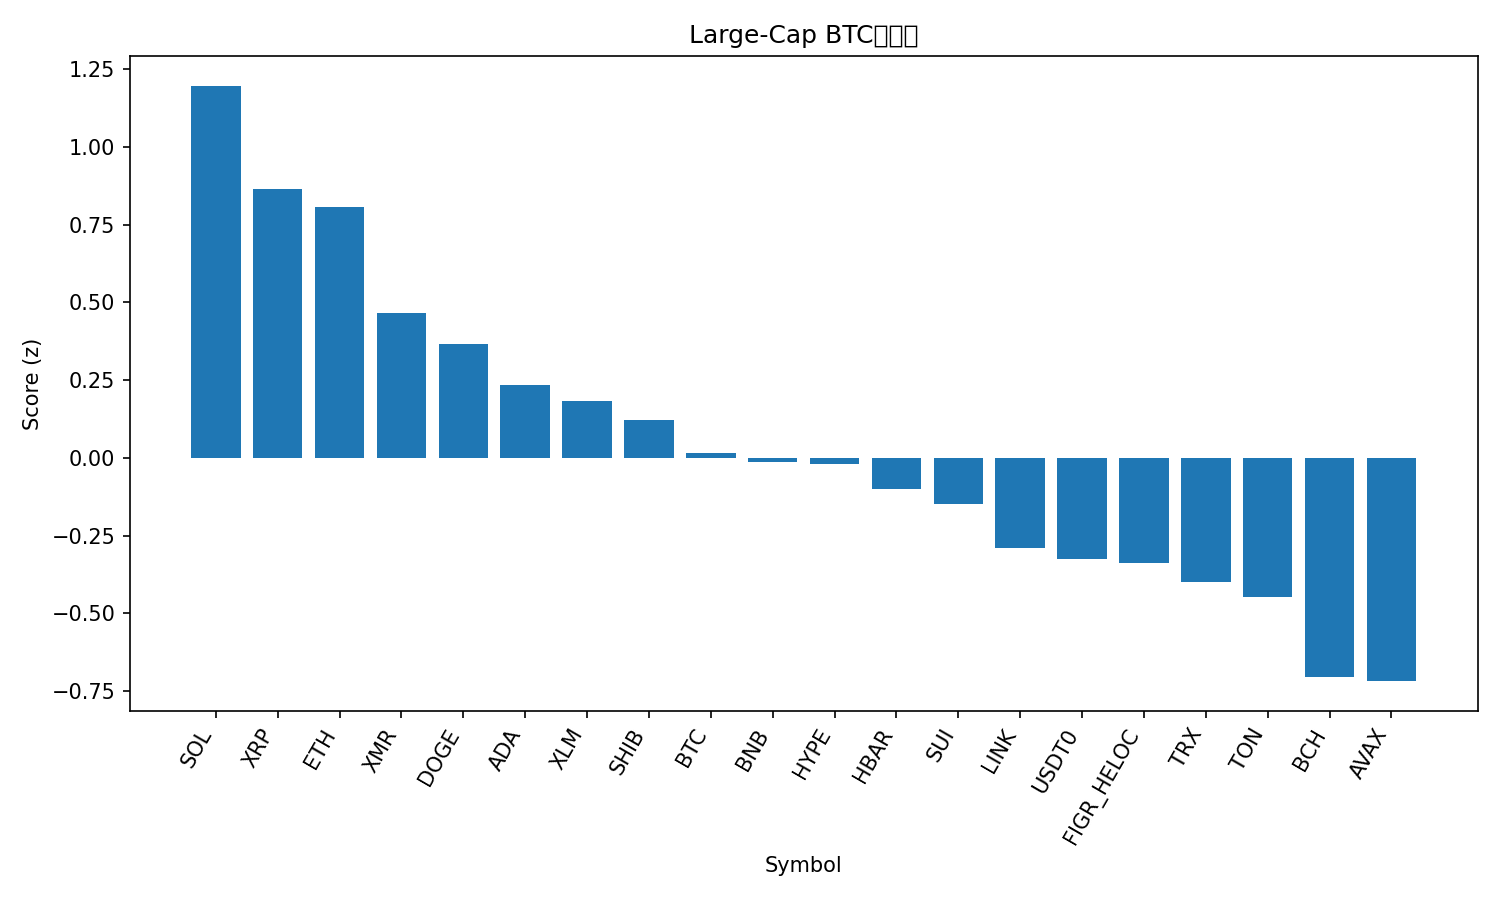

The table this chart was drawn from, first rows:
rank, name, symbol, price_btc, price_usd, pct_1h_btc, pct_24h_btc, pct_7d_btc, market_cap_rank, market_cap_usd, volume_usd, score
1, Solana, SOL, 0.001726, 185.4, 0.6783, 1.152, -2.294, 6, 101301945913, 10599871437, 1.196
2, XRP, XRP, 2.17e-05, 2.33, 0.4631, 1.564, -5.41, 5, 139498628915, 7295729392, 0.8631
3, Ethereum, ETH, 0.03611, 3879, 0.338, 0.9885, 5.263, 2, 468022699533, 53664869545, 0.806
4, Monero, XMR, 0.002711, 291.2, 0.6223, -2.571, -2.459, 36, 5370526390, 176163956, 0.467
5, Dogecoin, DOGE, 1.74e-06, 0.1872, 0.3391, 0.5777, -12.35, 10, 28335697207, 3190328954, 0.3675
6, Cardano, ADA, 5.89e-06, 0.6329, 0.3793, -0.7845, -10.47, 11, 23138423517, 1555804987, 0.2353
7, Stellar, XLM, 2.89e-06, 0.3109, 0.1334, 0.7355, -5.942, 19, 9946875910, 342370229, 0.1842
8, Shiba Inu, SHIB, 9.1522e-11, 9.83e-06, 0.2435, -0.6749, -5.915, 33, 5792091554, 269955619, 0.1218
9, Bitcoin, BTC, 1.0, 107412, 0.0, 0.0, 0.0, 1, 2139702168372, 95952368228, 0.01425
10, BNB, BNB, 0.01013, 1088, 0.6309, -5.463, -3.129, 4, 151407591009, 5638571148, -0.01201
11, Hyperliquid, HYPE, 0.0003311, 35.56, 0.4093, -2.7, -9.46, 20, 9596801032, 767871338, -0.0213
12, Hedera, HBAR, 1.54e-06, 0.1649, 0.3797, -2.675, -11.38, 30, 6990922310, 399917088, -0.09992
13, Sui, SUI, 2.287e-05, 2.46, 0.4069, -2.555, -17.55, 23, 8901190746, 1996903741, -0.1495
14, Chainlink, LINK, 0.0001553, 16.68, 0.2936, -2.956, -11.74, 17, 11625986741, 1339690146, -0.2891
15, USDT0, USDT0, 9.31e-06, 0.9999, -0.3703, 0.824, 8.788, 28, 7764314837, 654849592, -0.3249
16, Figure Heloc, FIGR_HELOC, 9.55e-06, 1.025, -0.3965, 1.036, 8.382, 15, 13413444436, 208430992, -0.3387
17, TRON, TRX, 2.89e-06, 0.3099, -0.1613, -0.8118, 1.82, 9, 29336340736, 1086020536, -0.3978
18, Toncoin, TON, 1.997e-05, 2.14, -0.04582, -0.5922, -12.63, 35, 5404301963, 216036932, -0.447
19, Bitcoin Cash, BCH, 0.004411, 473.8, 0.2578, -5.478, -8.114, 21, 9447573852, 513978723, -0.7035
20, Avalanche, AVAX, 0.0001877, 20.16, 0.06693, -2.768, -17.17, 26, 8597024063, 909664077, -0.7176
21, Litecoin, LTC, 0.0008498, 91.28, -0.3432, 1.025, -21.82, 31, 6975695091, 1060216952, -0.8156
